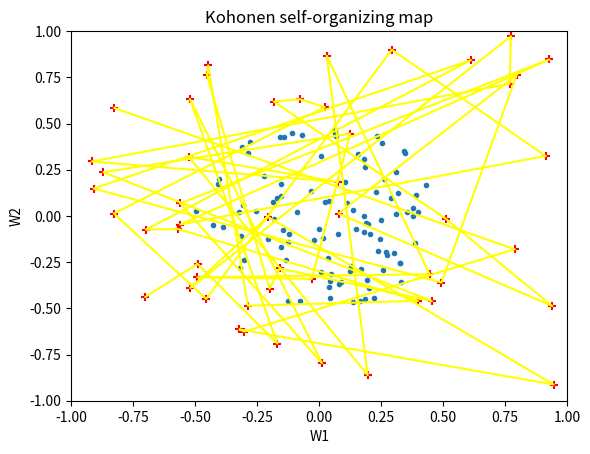
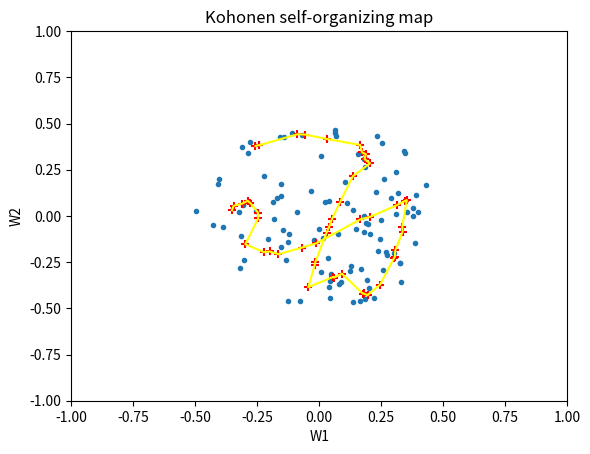
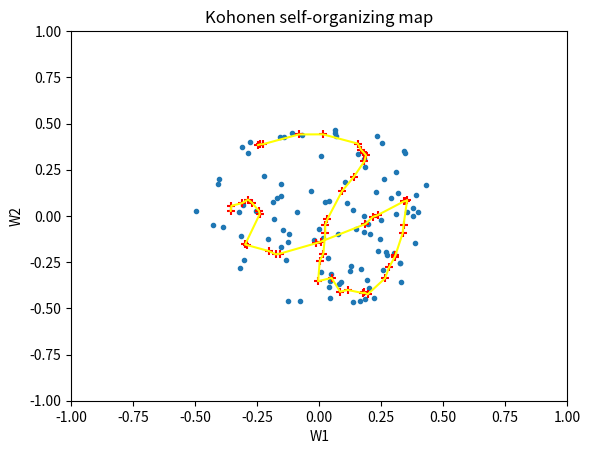
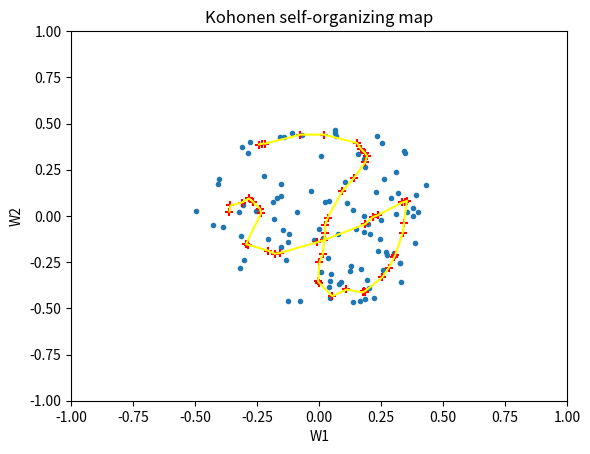
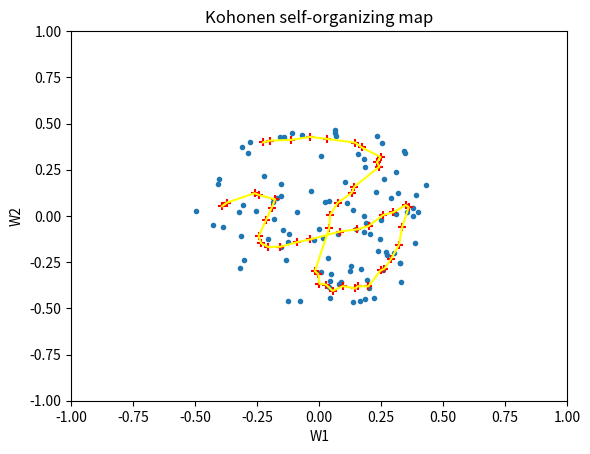

Write Python code to recreate these figures, in order.
import numpy as np
import matplotlib.pyplot as plt

def plotter():
	plt.scatter(x[:,0],x[:,1],marker='.')
	plt.scatter(w[:,0],w[:,1],color='r',marker='+')
	plt.plot(w[:,0],w[:,1],color = "yellow")
	plt.title('Kohonen self-organizing map')
	plt.xlabel('W1')
	plt.ylabel('W2')
	plt.xlim(xmin=-1, xmax=1)
	plt.ylim(ymin=-1, ymax=1)
l = 0.5	#initial learning rate
p = []	#empty array
s = []
while len(p) != 100:
	x1 = np.random.random() - .5
	x2 = np.random.random() - .5
	#x1 = np.random.seed(-0.5,0.5)
	#x2 = np.random.seed(-0.5,0.5)
	#q = np.random.uniform(-1,1)
	#w.append([q, q])
	#x = np.array([x1, x2])
	z = x1**2 + x2**2
	if z < 0.25:
		p.append([x1, x2])

while len(s) != 50:
	q1 = np.random.uniform(-1,1)
	#print(q1)
	q2 = np.random.uniform(-1,1)
	s.append([q1, q2])

#print(p)
x = np.array(p)
#print(x.size)
print(x)
w = np.array(s)
print(w.size)
#w = np.transpose(d)
#print(d)
print("")
print(w)

plt.scatter(x[:,0],x[:,1],marker='.')
plt.scatter(w[:,0],w[:,1],color='r',marker='+')
plt.plot(w[:,0],w[:,1],color = "yellow")
plt.title('Kohonen self-organizing map')
plt.xlabel('W1')
plt.ylabel('W2')
plt.xlim(xmin=-1, xmax=1)
plt.ylim(ymin=-1, ymax=1)
plt.figure()

for t in range(0,100):
	for i in range(0,100):
		e = []
		for j in range(0,50):
			v = 0
			for k in range(0,2):
				#print("input",p[i][k])
				#print("weight",w[j][k])
				u = (w[j][k] - p[i][k])**2
				v = v + u
				#print("dist",u)
				#print(i, j, k)
			e.append(v)
			f = np.array(e)
			J = np.argmin(f)
			#print("dist array",f)
			#print("min cluster",J)
		for m in range(0,2):
			#print("Hey",J)
			w[J][m] = w[J][m] + l*(p[i][m] - w[J][m])
			if J-1 == -1 or J-2 == -1: #or J-3 == -1:
				for a in range(1,3):
					w[J+a][m] = w[J+a][m] + l*(p[i][m] - w[J+a][m])
				# w[J][m] = w[J][m] + l*(p[i][m] - w[J][m])
				# w[J+2][m] = w[J+2][m] + l*(p[i][m] - w[J+2][m])
				# w[J+1][m] = w[J+1][m] + l*(p[i][m] - w[J+1][m])
			elif J+1 == 50 or J+2 == 50: #or J+3 == 50:
				for a in range(1,3):
					w[J-a][m] = w[J-a][m] + l*(p[i][m] - w[J-a][m])
				# w[J-2][m] = w[J-2][m] + l*(p[i][m] - w[J-2][m])
				# w[J-1][m] = w[J-1][m] + l*(p[i][m] - w[J-1][m])
				# w[J][m] = w[J][m] + l*(p[i][m] - w[J][m])
			else:
				for a in range(1,3):
					w[J-a][m] = w[J-a][m] + l*(p[i][m] - w[J-a][m])
				#w[J-1][m] = w[J-1][m] + l*(p[i][m] - w[J-1][m])
				#w[J][m] = w[J][m] + l*(p[i][m] - w[J][m])
					w[J+a][m] = w[J+a][m] + l*(p[i][m] - w[J+a][m])
				#w[J+2][m] = w[J+2][m] + l*(p[i][m] - w[J+2][m])
		#J=0
	if t == 9 or t == 19 or t == 29:
		plt.scatter(x[:,0],x[:,1],marker='.')
		plt.scatter(w[:,0],w[:,1],color='r',marker='+')
		plt.plot(w[:,0],w[:,1],color = "yellow")
		plt.title('Kohonen self-organizing map')
		plt.xlabel('W1')
		plt.ylabel('W2')
		plt.xlim(xmin=-1, xmax=1)
		plt.ylim(ymin=-1, ymax=1)
		plt.figure()
	#print("Weights Updated")
	l = l - 0.0049

	
print("")
print(w)

plt.scatter(x[:,0],x[:,1],marker='.')
plt.scatter(w[:,0],w[:,1],color='r',marker='+')
plt.plot(w[:,0],w[:,1],color = "yellow")
plt.title('Kohonen self-organizing map')
plt.xlabel('W1')
plt.ylabel('W2')
plt.xlim(xmin=-1, xmax=1)
plt.ylim(ymin=-1, ymax=1)
plt.show()
# for t in range(0,100):
# 	for i in range(0,100):
# 		e = []
# 		for j in range(0,50):
# 			v = 0
# 			for k in range(0,2):
# 				#print("input",p[i][k])
# 				#print("weight",w[j][k])
# 				u = (w[j][k] - p[i][k])**2
# 				v = v + u
# 				#print("dist",u)
# 				#print(i, j, k)
# 			e.append(v)
# 			f = np.array(e)
# 			J = np.argmin(f)
# 		#print("dist array",f)
# 		#print("min cluster",J)
# 		for m in range(0,2):
# 			if J-1 == -1:
# 				w[J][m] = w[J][m] + l*(p[i][m] - w[J][m])
# 				w[J+1][m] = w[J+1][m] + l*(p[i][m] - w[J+1][m])
# 				#w[J+3][m] = w[J+3][m] + l*(p[i][m] - w[J+3][m])
# 			elif J+1 == 50:
# 				w[J-1][m] = w[J-1][m] + l*(p[i][m] - w[J-1][m])
# 				w[J][m] = w[J][m] + l*(p[i][m] - w[J][m])
# 			else:
# 				w[J-1][m] = w[J-1][m] + l*(p[i][m] - w[J-1][m])
# 				w[J][m] = w[J][m] + l*(p[i][m] - w[J][m])
# 				w[J+1][m] = w[J+1][m] + l*(p[i][m] - w[J+1][m])
# 		#J=0
		
# 	#print("Weights Updated")
# 	l = l - 0.0049

	
# print("")
# print(w)

# for t in range(0,100):
# 	for i in range(0,100):
# 		e = []
# 		for j in range(0,50):
# 			v = 0
# 			for k in range(0,2):
# 				u = (w[j][k] - p[i][k])**2
# 				v = v + u
# 			e.append(v)
# 			f = np.array(e)
# 			J = np.argmin(f)
# 		for m in range(0,2):
# 			w[J][m] = w[J][m] + l*(p[i][m] - w[J][m])
# 		#J=0
# 		# if t%10 == 0:
# 		# 	plt.subplot(221)
# 		# 	plt.scatter(x[:,0],x[:,1])
# 		# 	plt.plot(w[:,0],w[:,1],color = "red")
# 		# 	plt.title("Epoch")
# 			#plt.figure()
# 	#print("Weights Updated")
# 	l = l - 0.0049

	
# print("")
# print(w)


# plt.scatter(x[:,0],x[:,1],marker='.')
# plt.scatter(w[:,0],w[:,1],color='r',marker='+')
# plt.plot(w[:,0],w[:,1],color = "yellow")
# plt.title('Kohonen self-organizing map')
# plt.xlabel('W1')
# plt.ylabel('W2')
# plt.xlim(xmin=-1, xmax=1)
# plt.ylim(ymin=-1, ymax=1)
# plt.show()